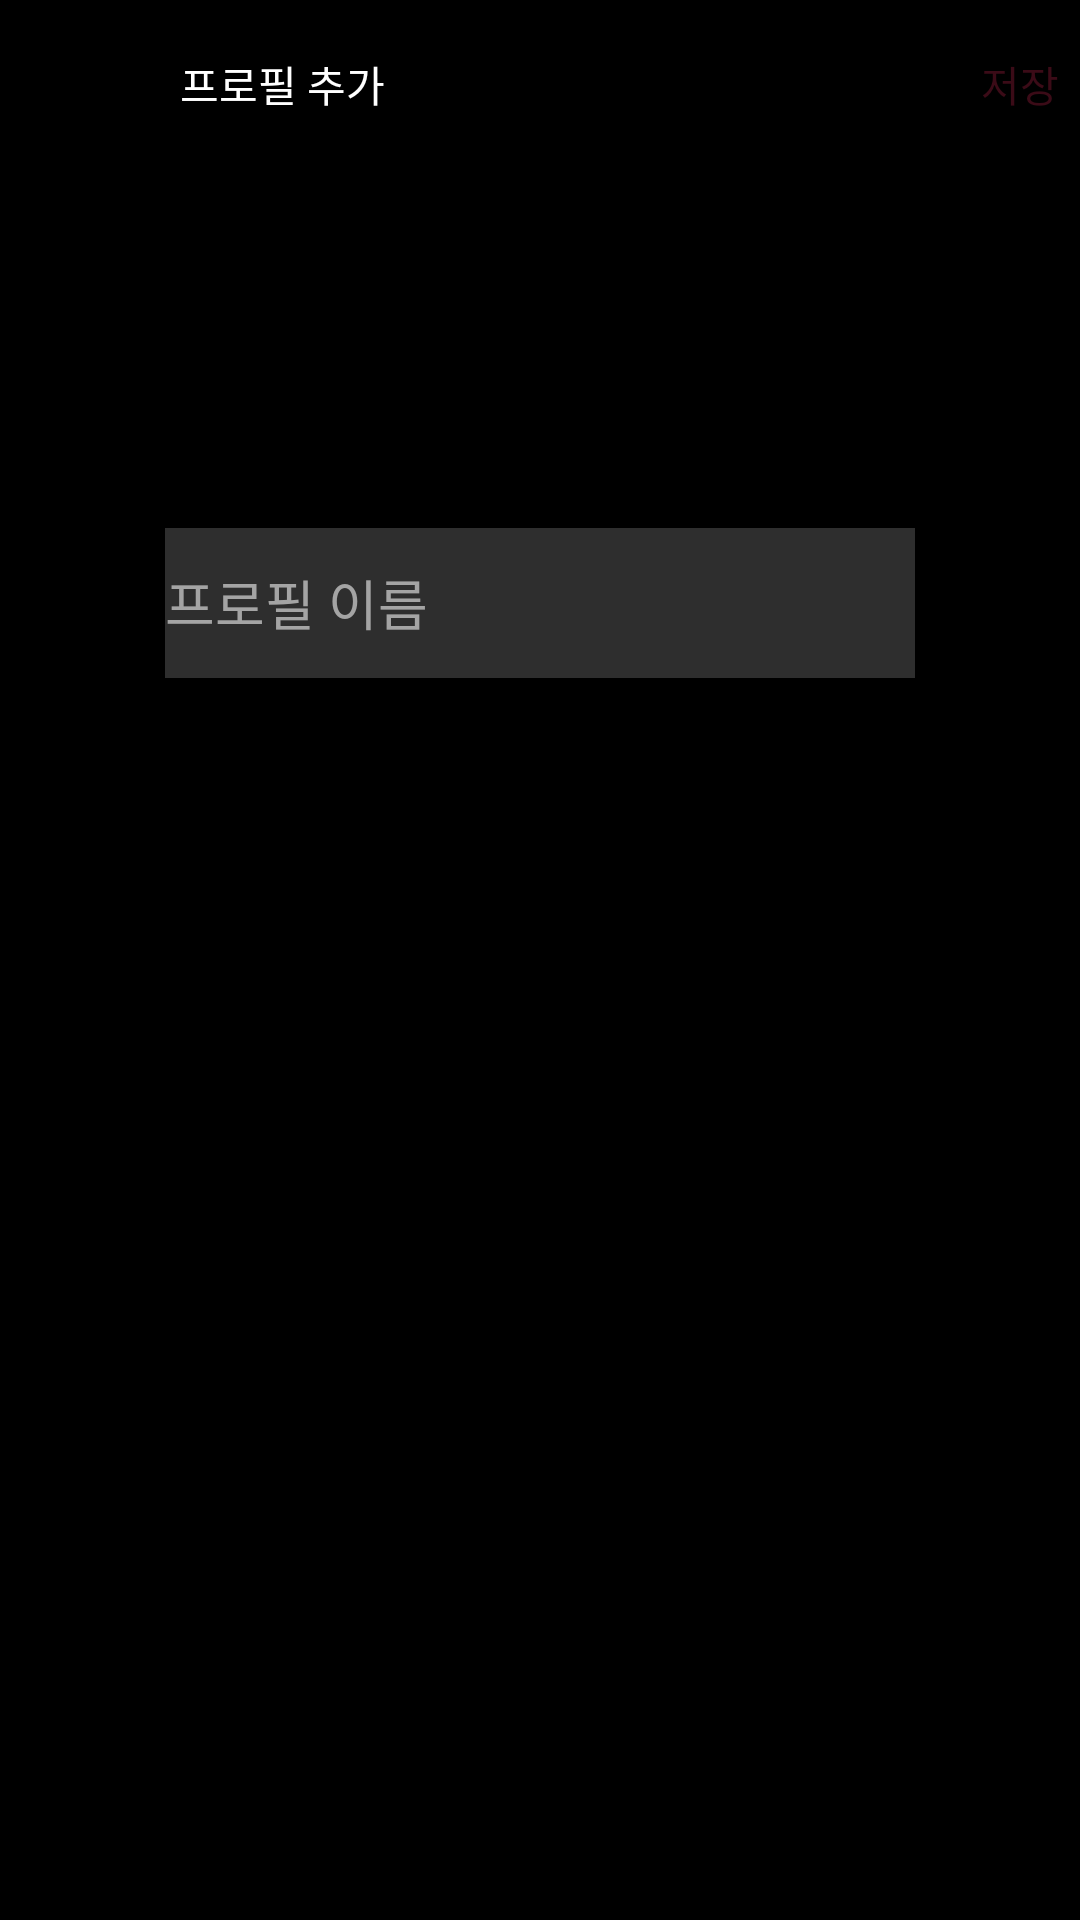

Write the Android layout XML for this screen, with the resource values it uses.
<!-- AndroidManifest.xml: application theme Theme.Task2 -->
<!-- res/layout/activity_addprofile.xml -->
<?xml version="1.0" encoding="utf-8"?>
<androidx.constraintlayout.widget.ConstraintLayout xmlns:android="http://schemas.android.com/apk/res/android"
    xmlns:app="http://schemas.android.com/apk/res-auto"
    xmlns:tools="http://schemas.android.com/tools"
    android:layout_width="match_parent"
    android:layout_height="match_parent"
    android:background="@color/netflix_black">

    <androidx.appcompat.widget.Toolbar
        android:id="@+id/addprofile_toolbar"
        android:layout_width="0dp"
        android:layout_height="wrap_content"
        app:layout_constraintEnd_toEndOf="parent"
        app:layout_constraintStart_toStartOf="parent"
        app:layout_constraintTop_toTopOf="parent">

        <ImageButton
            android:id="@+id/addprofile_goback_btn"
            android:layout_width="20dp"
            android:layout_height="20dp"
            android:background="@android:color/transparent"
            android:scaleType="fitCenter"
            android:src="@drawable/goback" />

        <TextView
            android:layout_width="wrap_content"
            android:layout_height="wrap_content"
            android:layout_marginLeft="40dp"
            android:text="프로필 추가"
            android:textColor="@color/netflix_white" />

        <Button
            android:id="@+id/addprofile_store_btn"
            android:layout_width="40dp"
            android:layout_height="wrap_content"
            android:layout_gravity="end"
            android:background="@color/netflix_black"
            android:clickable="false"
            android:text="저장"
            android:textColor="@color/netflix_darkred" />

    </androidx.appcompat.widget.Toolbar>

    <ImageButton
        android:id="@+id/addprofile_image_btn"
        android:layout_width="100dp"
        android:layout_height="100dp"
        android:background="@android:color/transparent"
        android:scaleType="fitCenter"
        android:src="@drawable/profile3"
        app:layout_constraintEnd_toEndOf="parent"
        app:layout_constraintStart_toStartOf="parent"
        app:layout_constraintTop_toBottomOf="@id/addprofile_toolbar" />

    <EditText
        android:id="@+id/addprofile_input"
        android:layout_width="250dp"
        android:layout_height="50dp"
        android:layout_marginTop="20dp"
        android:background="@color/netflix_darkgray"
        android:hint="프로필 이름"
        android:textColor="@color/netflix_white"
        android:textColorHint="@color/netflix_gray"
        app:layout_constraintEnd_toEndOf="parent"
        app:layout_constraintStart_toStartOf="parent"
        app:layout_constraintTop_toBottomOf="@id/addprofile_image_btn" />


</androidx.constraintlayout.widget.ConstraintLayout>
<!-- resources referenced by this layout -->
<resources>
  <color name="netflix_black">#000000</color>
  <color name="netflix_darkgray">#2E2E2E</color>
  <color name="netflix_darkred">#3B0B17</color>
  <color name="netflix_gray">#A4A4A4</color>
  <color name="netflix_white">#FFFFFF</color>
  <style name="Theme.Task2" parent="Theme.AppCompat.Light.NoActionBar">
          
          <item name="colorPrimary">@color/netflix_black</item>
          <item name="colorPrimaryVariant">@color/netflix_black</item>
          <item name="colorOnPrimary">@color/netflix_black</item>
          
          <item name="colorSecondary">@color/netflix_black</item>
          <item name="colorSecondaryVariant">@color/netflix_black</item>
          <item name="colorOnSecondary">@color/netflix_black</item>
          
          <item name="android:statusBarColor" tools:targetApi="l">?attr/colorPrimaryVariant</item>
          <item name="android:windowBackground">@color/netflix_black</item>
          
      </style>
</resources>
